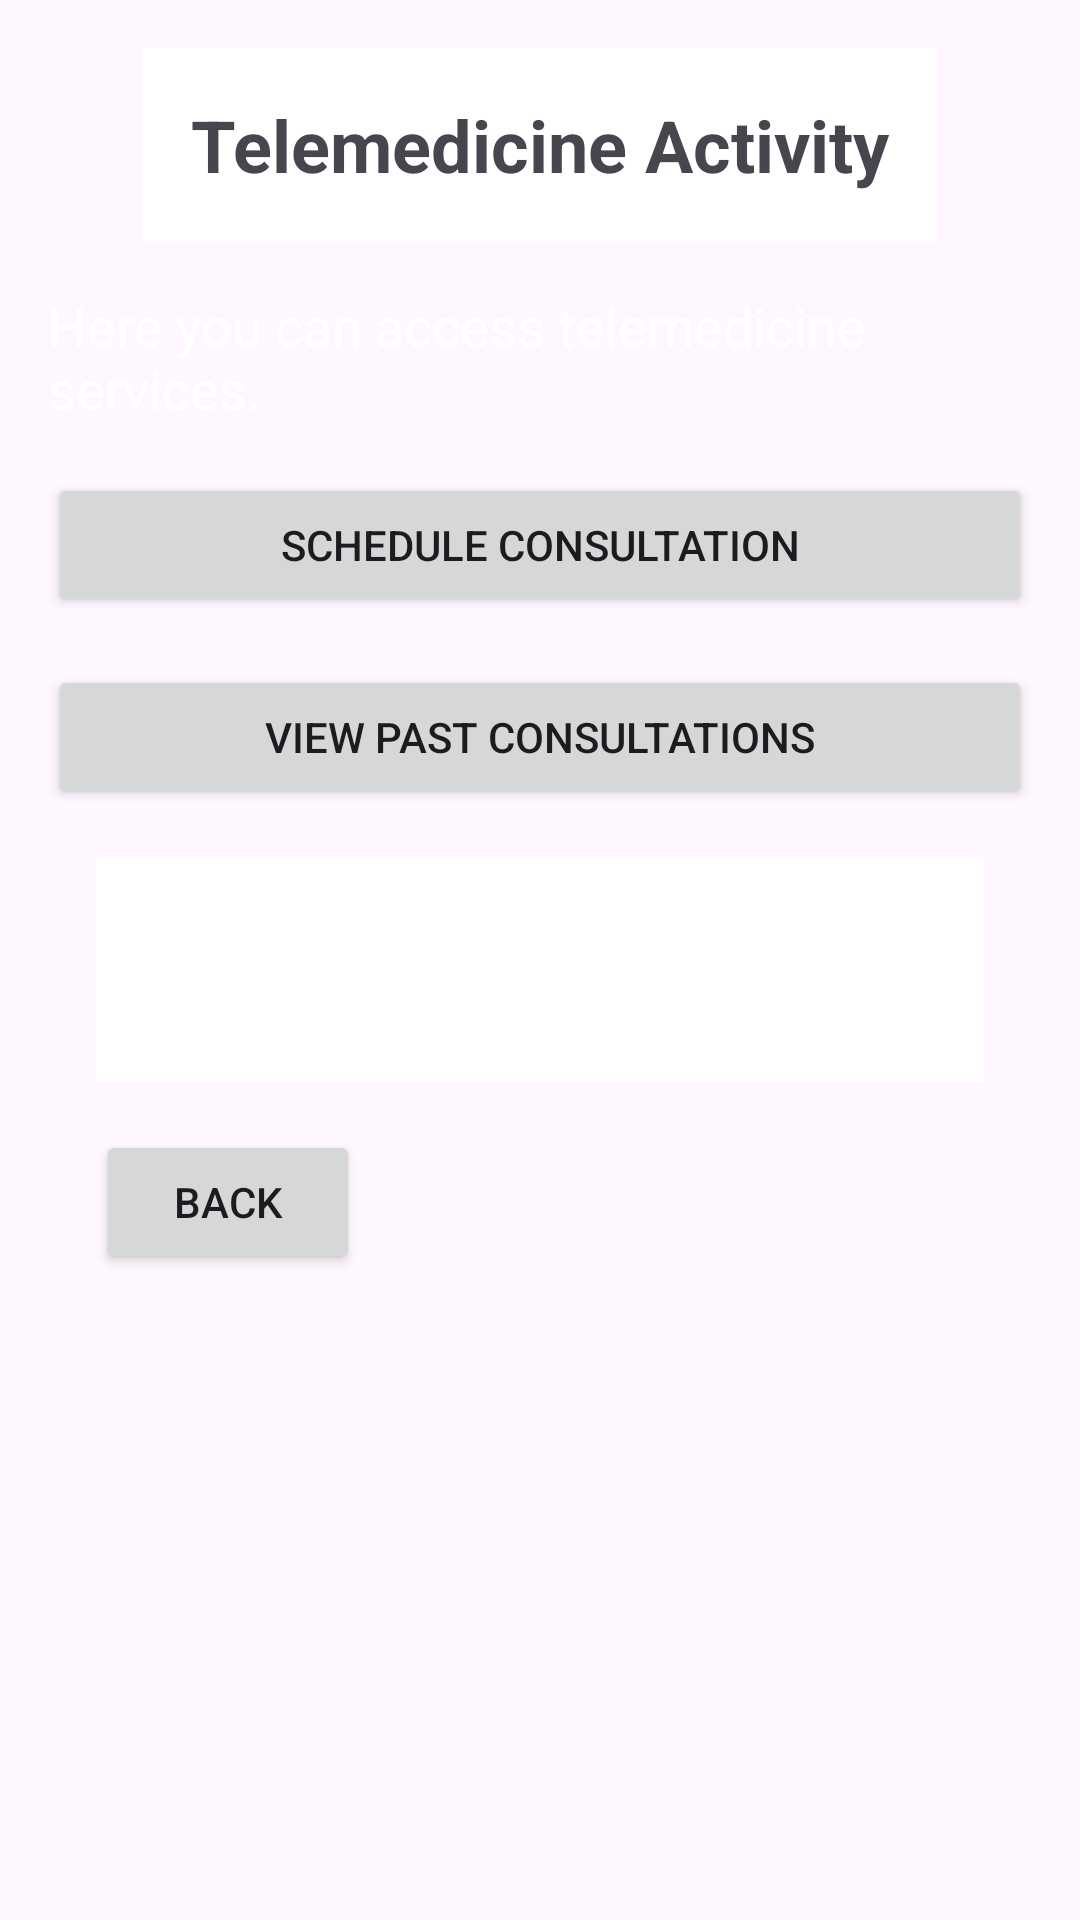

Android layout source for this screen:
<!-- AndroidManifest.xml: application theme Theme.CombatMedPro -->
<!-- res/layout/activity_telemedicine.xml -->
<?xml version="1.0" encoding="utf-8"?>
<LinearLayout xmlns:android="http://schemas.android.com/apk/res/android"
    android:layout_width="match_parent"
    android:layout_height="match_parent"
    android:orientation="vertical"
    android:padding="16dp"
    android:background="@drawable/military_background">
    <TextView
        android:id="@+id/tv_telemedicine"
        android:layout_width="wrap_content"
        android:layout_height="wrap_content"
        android:text="Telemedicine Activity"
        android:background="@android:color/white"
        android:padding="16dp"
        android:orientation="horizontal"
        android:gravity="center_vertical"
        android:textSize="24sp"
        android:textStyle="bold"
        android:layout_gravity="center" />
    <TextView
        android:layout_width="wrap_content"
        android:layout_height="wrap_content"
        android:text="Here you can access telemedicine services."
        android:textColor="@color/white"
        android:layout_marginTop="16dp"
        android:textSize="18sp" />
    <Button
        android:id="@+id/schedule_consultation_btn"
        android:layout_width="match_parent"
        android:layout_height="wrap_content"
        android:layout_above="@id/view_past_consultations_btn"
        android:text="Schedule Consultation"
        android:layout_marginTop="16dp"/>
    <Button
        android:id="@+id/view_past_consultations_btn"
        android:layout_width="match_parent"
        android:layout_height="wrap_content"
        android:layout_below="@id/schedule_consultation_btn"
        android:text="View Past Consultations"
        android:layout_marginTop="16dp"/>
    <RelativeLayout
        android:layout_width="match_parent"
        android:layout_height="wrap_content"
        android:layout_below="@id/back_btn"
        android:background="@android:color/white"
        android:padding="16dp"
        android:layout_marginTop="16dp"
        android:layout_marginStart="16dp"
        android:layout_marginEnd="16dp">

        <TextView
            android:id="@+id/telemedicine_info_text_view"
            android:layout_width="wrap_content"
            android:layout_height="wrap_content"
            android:layout_marginTop="16dp"
            android:textSize="20sp"
            android:textColor="@android:color/black"/>
    </RelativeLayout>
    <Button
        android:id="@+id/back_btn"
        android:layout_width="wrap_content"
        android:layout_height="wrap_content"
        android:text="Back"
        android:layout_alignParentStart="true"
        android:layout_margin="16dp" />

</LinearLayout>
<!-- resources referenced by this layout -->
<resources>
  <color name="white">#FFFFFFFF</color>
  <style name="Theme.CombatMedPro" parent="Base.Theme.CombatMedPro" />
  <style name="Base.Theme.CombatMedPro" parent="Theme.Material3.DayNight.NoActionBar">
          
          
      </style>
</resources>
